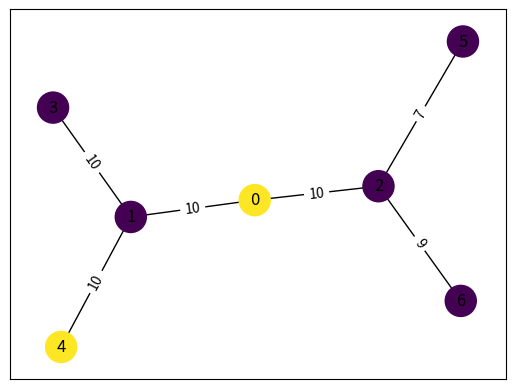

Python code for this plot:
import random
import networkx as nx 
import matplotlib.pyplot as plt
import numpy as np


class RANDOMTREE: 

    def __init__(self, height, max_noc, edge_weights=True, colors=None):
        self.height = height
        self.max_noc = max_noc 
        self.edge_weights = edge_weights
        self.colors = colors
        self.Tree = self.get_random_tree()
        if self.colors is not None: 
            self.node_dict = self.color_tree()
        else: 
            self.node_dict = None

    def get_number_of_nodes(self): 
        return len(self.Tree.nodes)
    
    def get_number_of_colors(self):
        
        if self.colors is not None: 
            return self.colors
        else: 
            return 1

    def color_tree(self): 
        node_dict = {}
        for node in self.Tree.nodes.keys():
            node_dict[node] = {"color": random.randint(1,self.colors)}

        return node_dict    

    def get_dist_mat(self): 
        
        apd = dict(nx.all_pairs_dijkstra(self.Tree, weight="weight"))
        #print(apd)
        dim = len(apd.keys())
        dist_mat = np.zeros((dim, dim))
        for i in apd.keys(): 
            for j in apd[i][0].keys(): 
                dist_mat[i][j] = apd[i][0][j]

        return dist_mat
     
    def get_random_tree(self): 
        
        tree_list = self.create_random_tree(self.height, self.max_noc)[0]
        G = nx.Graph()
        G.add_nodes_from(list(tree_list.keys()))
        for node in tree_list.keys():
            if tree_list[node] != []: 
                for child in tree_list[node]: 
                    if self.edge_weights: 
                        G.add_edge(node, child, weight=random.randint(1,10))
                    else: 
                        G.add_edge(node, child)

        return G

    def create_random_tree(self, height, max_noc): 

        if height < 0: 
            return None 
        
        if height == 0: 
            return {0: []} 
        
        if height == 1:
            random_list = list(range(1, 1+random.randint(1,max_noc)))
            tree = {0: random_list}
            for index in random_list: 
                tree[index] = []
            return [tree, random_list]
        else:
            tree_info = self.create_random_tree(height-1, max_noc)
            tree = tree_info[0]
            current_nodes = tree_info[1]
            max_index = max(tree.keys())
            new_nodes = []

            while new_nodes == []: 
                for node in current_nodes: 
                    max_index = max(tree.keys())
                    random_list = list(range(max_index+1, max_index+1+random.randint(1,max_noc)))
                    tree[node] = random_list
                    for index in random_list: 
                        tree[index] = []
                        new_nodes.append(index)

            return [tree, new_nodes]
    
    def draw_tree(self): 
        
        pos = nx.spring_layout(self.Tree)
    
        if self.node_dict is not None: 
            cols = [self.node_dict[node]["color"] for node in self.node_dict.keys()]
            nx.draw_networkx_nodes(self.Tree, pos, node_size = 500, node_color = cols)
        else: 
            nx.draw_networkx_nodes(self.Tree, pos, node_size = 500)
        nx.draw_networkx_edges(self.Tree, pos, arrows=False, label="weight")

        # add labels to edges 
        if self.edge_weights: 
            edge_labels = {(u_e, v_e): e_weight for u_e, v_e, e_weight in self.Tree.edges.data('weight')}
            nx.draw_networkx_edge_labels(self.Tree, pos, edge_labels= edge_labels)

        nx.draw_networkx_labels(self.Tree, pos)
        plt.show()

    

if __name__ == "__main__": 

    random_tree = RANDOMTREE(2, 2, edge_weights=True, colors=2)
    print(random_tree.Tree.nodes)
    random_tree.draw_tree()
    
